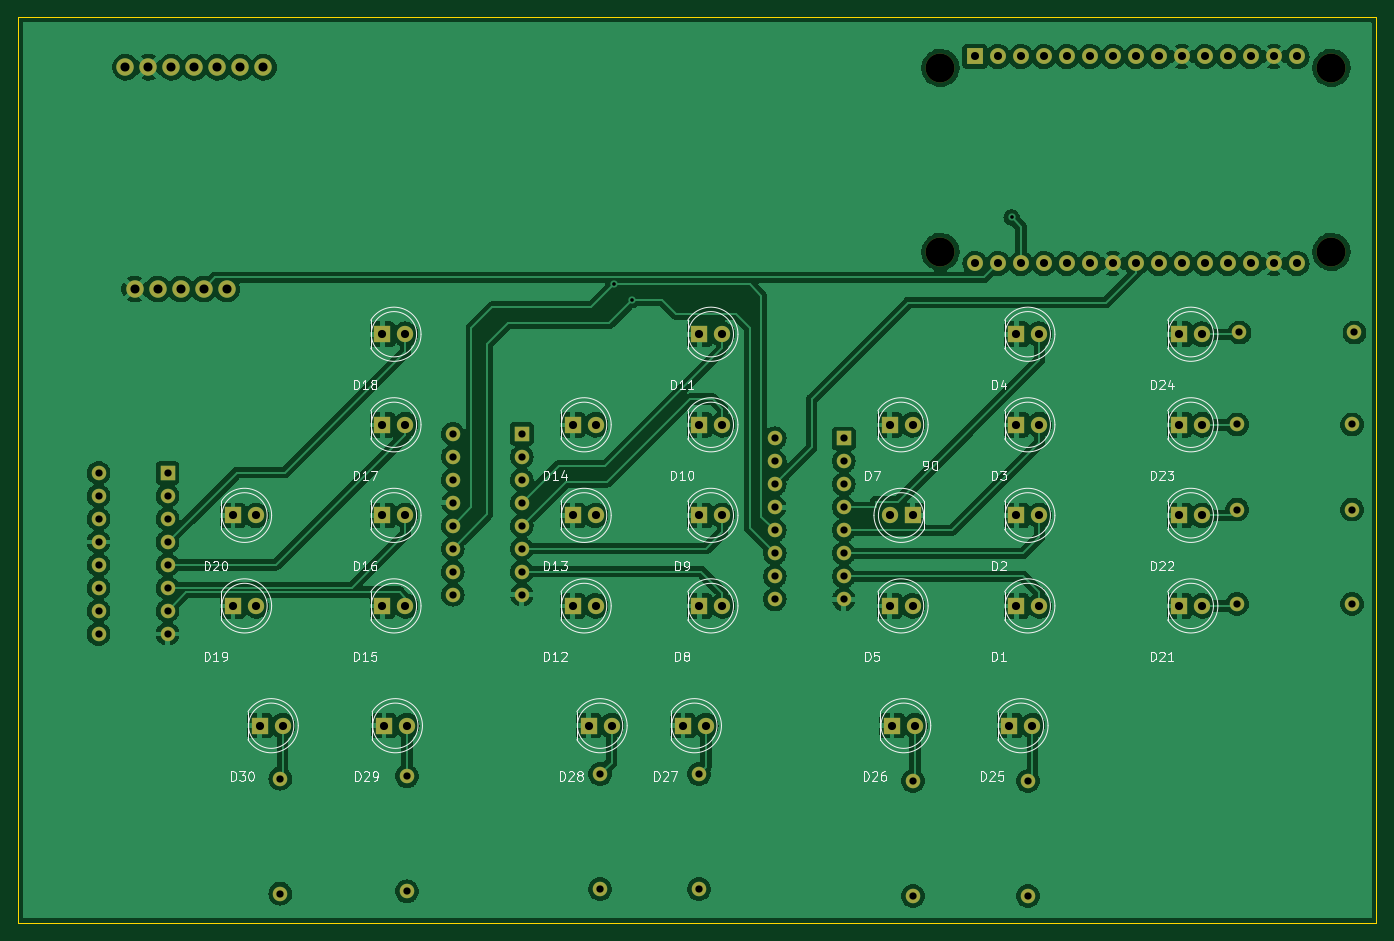
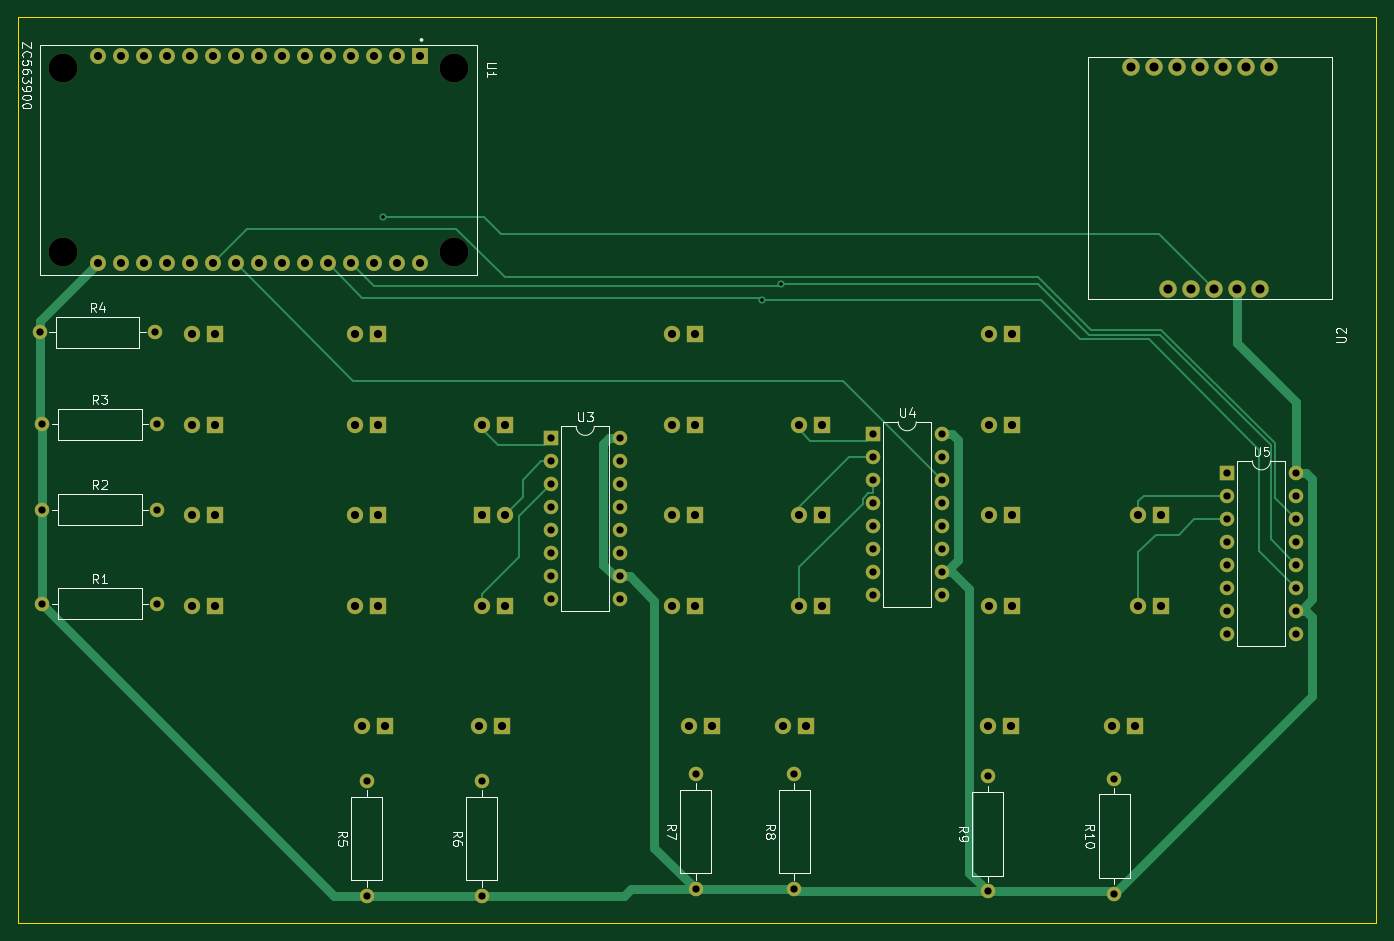
Circuit board: 11 layer files. Board 150.0 x 100.0 mm.
- bottom_copper: ZB-B_Cu.gbr (18917 bytes)
- bottom_mask: ZB-B_Mask.gbr (6476 bytes)
- paste: ZB-B_Paste.gbr (464 bytes)
- bottom_silk: ZB-B_Silkscreen.gbr (18886 bytes)
- outline: ZB-Edge_Cuts.gbr (645 bytes)
- top_copper: ZB-F_Cu.gbr (408365 bytes)
- top_mask: ZB-F_Mask.gbr (6476 bytes)
- paste: ZB-F_Paste.gbr (464 bytes)
- top_silk: ZB-F_Silkscreen.gbr (36566 bytes)
- drill: ZB-NPTH.drl (426 bytes)
- drill: ZB-PTH.drl (3374 bytes)

=== bottom_copper: ZB-B_Cu.gbr (18917 bytes, source omitted) ===
=== bottom_mask: ZB-B_Mask.gbr (6476 bytes, source omitted) ===
=== paste: ZB-B_Paste.gbr ===
%TF.GenerationSoftware,KiCad,Pcbnew,(6.0.4)*%
%TF.CreationDate,2023-10-16T18:27:53+02:00*%
%TF.ProjectId,ZB,5a422e6b-6963-4616-945f-706362585858,rev?*%
%TF.SameCoordinates,Original*%
%TF.FileFunction,Paste,Bot*%
%TF.FilePolarity,Positive*%
%FSLAX46Y46*%
G04 Gerber Fmt 4.6, Leading zero omitted, Abs format (unit mm)*
G04 Created by KiCad (PCBNEW (6.0.4)) date 2023-10-16 18:27:53*
%MOMM*%
%LPD*%
G01*
G04 APERTURE LIST*
G04 APERTURE END LIST*
M02*

=== bottom_silk: ZB-B_Silkscreen.gbr (18886 bytes, source omitted) ===
=== outline: ZB-Edge_Cuts.gbr ===
%TF.GenerationSoftware,KiCad,Pcbnew,(6.0.4)*%
%TF.CreationDate,2023-10-16T18:27:53+02:00*%
%TF.ProjectId,ZB,5a422e6b-6963-4616-945f-706362585858,rev?*%
%TF.SameCoordinates,Original*%
%TF.FileFunction,Profile,NP*%
%FSLAX46Y46*%
G04 Gerber Fmt 4.6, Leading zero omitted, Abs format (unit mm)*
G04 Created by KiCad (PCBNEW (6.0.4)) date 2023-10-16 18:27:53*
%MOMM*%
%LPD*%
G01*
G04 APERTURE LIST*
%TA.AperFunction,Profile*%
%ADD10C,0.100000*%
%TD*%
G04 APERTURE END LIST*
D10*
X0Y0D02*
X150000000Y0D01*
X150000000Y0D02*
X150000000Y-100000000D01*
X150000000Y-100000000D02*
X0Y-100000000D01*
X0Y-100000000D02*
X0Y0D01*
M02*

=== top_copper: ZB-F_Cu.gbr (408365 bytes, source omitted) ===
=== top_mask: ZB-F_Mask.gbr ===
%TF.GenerationSoftware,KiCad,Pcbnew,(6.0.4)*%
%TF.CreationDate,2023-10-16T18:27:53+02:00*%
%TF.ProjectId,ZB,5a422e6b-6963-4616-945f-706362585858,rev?*%
%TF.SameCoordinates,Original*%
%TF.FileFunction,Soldermask,Top*%
%TF.FilePolarity,Negative*%
%FSLAX46Y46*%
G04 Gerber Fmt 4.6, Leading zero omitted, Abs format (unit mm)*
G04 Created by KiCad (PCBNEW (6.0.4)) date 2023-10-16 18:27:53*
%MOMM*%
%LPD*%
G01*
G04 APERTURE LIST*
%ADD10R,1.600000X1.600000*%
%ADD11O,1.600000X1.600000*%
%ADD12C,1.924000*%
%ADD13R,1.752600X1.752600*%
%ADD14C,1.752600*%
%ADD15C,3.200000*%
%ADD16C,1.600000*%
%ADD17R,1.800000X1.800000*%
%ADD18C,1.800000*%
G04 APERTURE END LIST*
D10*
%TO.C,U5*%
X16500000Y-50307000D03*
D11*
X16500000Y-52847000D03*
X16500000Y-55387000D03*
X16500000Y-57927000D03*
X16500000Y-60467000D03*
X16500000Y-63007000D03*
X16500000Y-65547000D03*
X16500000Y-68087000D03*
X8880000Y-68087000D03*
X8880000Y-65547000D03*
X8880000Y-63007000D03*
X8880000Y-60467000D03*
X8880000Y-57927000D03*
X8880000Y-55387000D03*
X8880000Y-52847000D03*
X8880000Y-50307000D03*
%TD*%
D10*
%TO.C,U4*%
X55616000Y-45989000D03*
D11*
X55616000Y-48529000D03*
X55616000Y-51069000D03*
X55616000Y-53609000D03*
X55616000Y-56149000D03*
X55616000Y-58689000D03*
X55616000Y-61229000D03*
X55616000Y-63769000D03*
X47996000Y-63769000D03*
X47996000Y-61229000D03*
X47996000Y-58689000D03*
X47996000Y-56149000D03*
X47996000Y-53609000D03*
X47996000Y-51069000D03*
X47996000Y-48529000D03*
X47996000Y-45989000D03*
%TD*%
D10*
%TO.C,U3*%
X91176000Y-46497000D03*
D11*
X91176000Y-49037000D03*
X91176000Y-51577000D03*
X91176000Y-54117000D03*
X91176000Y-56657000D03*
X91176000Y-59197000D03*
X91176000Y-61737000D03*
X91176000Y-64277000D03*
X83556000Y-64277000D03*
X83556000Y-61737000D03*
X83556000Y-59197000D03*
X83556000Y-56657000D03*
X83556000Y-54117000D03*
X83556000Y-51577000D03*
X83556000Y-49037000D03*
X83556000Y-46497000D03*
%TD*%
D12*
%TO.C,U2*%
X11850500Y-5517500D03*
X12850500Y-30017500D03*
X14390500Y-5517500D03*
X16930500Y-5517500D03*
X15390500Y-30017500D03*
X17930500Y-30017500D03*
X19470500Y-5517500D03*
X22010500Y-5517500D03*
X20470500Y-30017500D03*
X23010500Y-30017500D03*
X24550500Y-5517500D03*
X27090500Y-5517500D03*
%TD*%
D13*
%TO.C,U1*%
X105664000Y-4318000D03*
D14*
X108204000Y-4318000D03*
X110744000Y-4318000D03*
X113284000Y-4318000D03*
X115824000Y-4318000D03*
X118364000Y-4318000D03*
X120904000Y-4318000D03*
X123444000Y-4318000D03*
X125984000Y-4318000D03*
X128524000Y-4318000D03*
X131064000Y-4318000D03*
X133604000Y-4318000D03*
X136144000Y-4318000D03*
X138684000Y-4318000D03*
X141224000Y-4318000D03*
X141224000Y-27178000D03*
X138684000Y-27178000D03*
X136144000Y-27178000D03*
X133604000Y-27178000D03*
X131064000Y-27178000D03*
X128524000Y-27178000D03*
X125984000Y-27178000D03*
X123444000Y-27178000D03*
X120904000Y-27178000D03*
X118364000Y-27178000D03*
X115824000Y-27178000D03*
X113284000Y-27178000D03*
X110744000Y-27178000D03*
X108204000Y-27178000D03*
X105664000Y-27178000D03*
D15*
X101854000Y-5588000D03*
X145034000Y-25908000D03*
X101854000Y-25908000D03*
X145034000Y-5588000D03*
%TD*%
D16*
%TO.C,R10*%
X28956000Y-96774000D03*
D11*
X28956000Y-84074000D03*
%TD*%
D16*
%TO.C,R9*%
X42926000Y-96520000D03*
D11*
X42926000Y-83820000D03*
%TD*%
D16*
%TO.C,R8*%
X64262000Y-96266000D03*
D11*
X64262000Y-83566000D03*
%TD*%
D16*
%TO.C,R7*%
X75184000Y-96266000D03*
D11*
X75184000Y-83566000D03*
%TD*%
D16*
%TO.C,R6*%
X98806000Y-97028000D03*
D11*
X98806000Y-84328000D03*
%TD*%
D16*
%TO.C,R5*%
X111506000Y-97028000D03*
D11*
X111506000Y-84328000D03*
%TD*%
D16*
%TO.C,R4*%
X147574000Y-34798000D03*
D11*
X134874000Y-34798000D03*
%TD*%
D16*
%TO.C,R3*%
X147320000Y-44958000D03*
D11*
X134620000Y-44958000D03*
%TD*%
D16*
%TO.C,R2*%
X147320000Y-54356000D03*
D11*
X134620000Y-54356000D03*
%TD*%
D16*
%TO.C,R1*%
X147320000Y-64770000D03*
D11*
X134620000Y-64770000D03*
%TD*%
D17*
%TO.C,D30*%
X26670000Y-78232000D03*
D18*
X29210000Y-78232000D03*
%TD*%
D17*
%TO.C,D29*%
X40386000Y-78232000D03*
D18*
X42926000Y-78232000D03*
%TD*%
D17*
%TO.C,D28*%
X62992000Y-78232000D03*
D18*
X65532000Y-78232000D03*
%TD*%
D17*
%TO.C,D27*%
X73406000Y-78232000D03*
D18*
X75946000Y-78232000D03*
%TD*%
D17*
%TO.C,D26*%
X96520000Y-78232000D03*
D18*
X99060000Y-78232000D03*
%TD*%
D17*
%TO.C,D25*%
X109474000Y-78232000D03*
D18*
X112014000Y-78232000D03*
%TD*%
D17*
%TO.C,D24*%
X128230000Y-35000000D03*
D18*
X130770000Y-35000000D03*
%TD*%
D17*
%TO.C,D23*%
X128230000Y-45000000D03*
D18*
X130770000Y-45000000D03*
%TD*%
D17*
%TO.C,D22*%
X128230000Y-55000000D03*
D18*
X130770000Y-55000000D03*
%TD*%
D17*
%TO.C,D21*%
X128230000Y-65000000D03*
D18*
X130770000Y-65000000D03*
%TD*%
D17*
%TO.C,D20*%
X23730000Y-55000000D03*
D18*
X26270000Y-55000000D03*
%TD*%
D17*
%TO.C,D19*%
X23730000Y-65000000D03*
D18*
X26270000Y-65000000D03*
%TD*%
D17*
%TO.C,D18*%
X40230000Y-35000000D03*
D18*
X42770000Y-35000000D03*
%TD*%
D17*
%TO.C,D17*%
X40230000Y-45000000D03*
D18*
X42770000Y-45000000D03*
%TD*%
D17*
%TO.C,D16*%
X40230000Y-55000000D03*
D18*
X42770000Y-55000000D03*
%TD*%
D17*
%TO.C,D15*%
X40230000Y-65000000D03*
D18*
X42770000Y-65000000D03*
%TD*%
D17*
%TO.C,D14*%
X61230000Y-45000000D03*
D18*
X63770000Y-45000000D03*
%TD*%
D17*
%TO.C,D13*%
X61230000Y-55000000D03*
D18*
X63770000Y-55000000D03*
%TD*%
D17*
%TO.C,D12*%
X61230000Y-65000000D03*
D18*
X63770000Y-65000000D03*
%TD*%
D17*
%TO.C,D11*%
X75230000Y-35000000D03*
D18*
X77770000Y-35000000D03*
%TD*%
D17*
%TO.C,D10*%
X75230000Y-45000000D03*
D18*
X77770000Y-45000000D03*
%TD*%
D17*
%TO.C,D9*%
X75230000Y-55000000D03*
D18*
X77770000Y-55000000D03*
%TD*%
D17*
%TO.C,D8*%
X75230000Y-65000000D03*
D18*
X77770000Y-65000000D03*
%TD*%
D17*
%TO.C,D7*%
X96230000Y-45000000D03*
D18*
X98770000Y-45000000D03*
%TD*%
D17*
%TO.C,D6*%
X98770000Y-55000000D03*
D18*
X96230000Y-55000000D03*
%TD*%
D17*
%TO.C,D5*%
X96230000Y-65000000D03*
D18*
X98770000Y-65000000D03*
%TD*%
D17*
%TO.C,D4*%
X110230000Y-35000000D03*
D18*
X112770000Y-35000000D03*
%TD*%
D17*
%TO.C,D3*%
X110230000Y-45000000D03*
D18*
X112770000Y-45000000D03*
%TD*%
D17*
%TO.C,D2*%
X110230000Y-55000000D03*
D18*
X112770000Y-55000000D03*
%TD*%
%TO.C,D1*%
X112770000Y-65000000D03*
D17*
X110230000Y-65000000D03*
%TD*%
M02*

=== paste: ZB-F_Paste.gbr ===
%TF.GenerationSoftware,KiCad,Pcbnew,(6.0.4)*%
%TF.CreationDate,2023-10-16T18:27:53+02:00*%
%TF.ProjectId,ZB,5a422e6b-6963-4616-945f-706362585858,rev?*%
%TF.SameCoordinates,Original*%
%TF.FileFunction,Paste,Top*%
%TF.FilePolarity,Positive*%
%FSLAX46Y46*%
G04 Gerber Fmt 4.6, Leading zero omitted, Abs format (unit mm)*
G04 Created by KiCad (PCBNEW (6.0.4)) date 2023-10-16 18:27:53*
%MOMM*%
%LPD*%
G01*
G04 APERTURE LIST*
G04 APERTURE END LIST*
M02*

=== top_silk: ZB-F_Silkscreen.gbr (36566 bytes, source omitted) ===
=== drill: ZB-NPTH.drl ===
M48
; DRILL file {KiCad (6.0.4)} date Mon Oct 16 18:27:47 2023
; FORMAT={-:-/ absolute / metric / decimal}
; #@! TF.CreationDate,2023-10-16T18:27:47+02:00
; #@! TF.GenerationSoftware,Kicad,Pcbnew,(6.0.4)
; #@! TF.FileFunction,NonPlated,1,2,NPTH
FMAT,2
METRIC
; #@! TA.AperFunction,NonPlated,NPTH,ComponentDrill
T1C3.200
%
G90
G05
T1
X101.854Y-5.588
X101.854Y-25.908
X145.034Y-5.588
X145.034Y-25.908
T0
M30

=== drill: ZB-PTH.drl ===
M48
; DRILL file {KiCad (6.0.4)} date Mon Oct 16 18:27:47 2023
; FORMAT={-:-/ absolute / metric / decimal}
; #@! TF.CreationDate,2023-10-16T18:27:47+02:00
; #@! TF.GenerationSoftware,Kicad,Pcbnew,(6.0.4)
; #@! TF.FileFunction,Plated,1,2,PTH
FMAT,2
METRIC
; #@! TA.AperFunction,Plated,PTH,ViaDrill
T1C0.400
; #@! TA.AperFunction,Plated,PTH,ComponentDrill
T2C0.800
; #@! TA.AperFunction,Plated,PTH,ComponentDrill
T3C0.889
; #@! TA.AperFunction,Plated,PTH,ComponentDrill
T4C0.900
; #@! TA.AperFunction,Plated,PTH,ComponentDrill
T5C1.000
%
G90
G05
T1
X65.786Y-29.464
X67.818Y-31.242
X109.728Y-22.098
T2
X8.88Y-50.307
X8.88Y-52.847
X8.88Y-55.387
X8.88Y-57.927
X8.88Y-60.467
X8.88Y-63.007
X8.88Y-65.547
X8.88Y-68.087
X16.5Y-50.307
X16.5Y-52.847
X16.5Y-55.387
X16.5Y-57.927
X16.5Y-60.467
X16.5Y-63.007
X16.5Y-65.547
X16.5Y-68.087
X28.956Y-84.074
X28.956Y-96.774
X42.926Y-83.82
X42.926Y-96.52
X47.996Y-45.989
X47.996Y-48.529
X47.996Y-51.069
X47.996Y-53.609
X47.996Y-56.149
X47.996Y-58.689
X47.996Y-61.229
X47.996Y-63.769
X55.616Y-45.989
X55.616Y-48.529
X55.616Y-51.069
X55.616Y-53.609
X55.616Y-56.149
X55.616Y-58.689
X55.616Y-61.229
X55.616Y-63.769
X64.262Y-83.566
X64.262Y-96.266
X75.184Y-83.566
X75.184Y-96.266
X83.556Y-46.497
X83.556Y-49.037
X83.556Y-51.577
X83.556Y-54.117
X83.556Y-56.657
X83.556Y-59.197
X83.556Y-61.737
X83.556Y-64.277
X91.176Y-46.497
X91.176Y-49.037
X91.176Y-51.577
X91.176Y-54.117
X91.176Y-56.657
X91.176Y-59.197
X91.176Y-61.737
X91.176Y-64.277
X98.806Y-84.328
X98.806Y-97.028
X111.506Y-84.328
X111.506Y-97.028
X134.62Y-44.958
X134.62Y-54.356
X134.62Y-64.77
X134.874Y-34.798
X147.32Y-44.958
X147.32Y-54.356
X147.32Y-64.77
X147.574Y-34.798
T3
X105.664Y-4.318
X105.664Y-27.178
X108.204Y-4.318
X108.204Y-27.178
X110.744Y-4.318
X110.744Y-27.178
X113.284Y-4.318
X113.284Y-27.178
X115.824Y-4.318
X115.824Y-27.178
X118.364Y-4.318
X118.364Y-27.178
X120.904Y-4.318
X120.904Y-27.178
X123.444Y-4.318
X123.444Y-27.178
X125.984Y-4.318
X125.984Y-27.178
X128.524Y-4.318
X128.524Y-27.178
X131.064Y-4.318
X131.064Y-27.178
X133.604Y-4.318
X133.604Y-27.178
X136.144Y-4.318
X136.144Y-27.178
X138.684Y-4.318
X138.684Y-27.178
X141.224Y-4.318
X141.224Y-27.178
T4
X23.73Y-55.0
X23.73Y-65.0
X26.27Y-55.0
X26.27Y-65.0
X26.67Y-78.232
X29.21Y-78.232
X40.23Y-35.0
X40.23Y-45.0
X40.23Y-55.0
X40.23Y-65.0
X40.386Y-78.232
X42.77Y-35.0
X42.77Y-45.0
X42.77Y-55.0
X42.77Y-65.0
X42.926Y-78.232
X61.23Y-45.0
X61.23Y-55.0
X61.23Y-65.0
X62.992Y-78.232
X63.77Y-45.0
X63.77Y-55.0
X63.77Y-65.0
X65.532Y-78.232
X73.406Y-78.232
X75.23Y-35.0
X75.23Y-45.0
X75.23Y-55.0
X75.23Y-65.0
X75.946Y-78.232
X77.77Y-35.0
X77.77Y-45.0
X77.77Y-55.0
X77.77Y-65.0
X96.23Y-45.0
X96.23Y-55.0
X96.23Y-65.0
X96.52Y-78.232
X98.77Y-45.0
X98.77Y-55.0
X98.77Y-65.0
X99.06Y-78.232
X109.474Y-78.232
X110.23Y-35.0
X110.23Y-45.0
X110.23Y-55.0
X110.23Y-65.0
X112.014Y-78.232
X112.77Y-35.0
X112.77Y-45.0
X112.77Y-55.0
X112.77Y-65.0
X128.23Y-35.0
X128.23Y-45.0
X128.23Y-55.0
X128.23Y-65.0
X130.77Y-35.0
X130.77Y-45.0
X130.77Y-55.0
X130.77Y-65.0
T5
X11.851Y-5.518
X12.851Y-30.017
X14.39Y-5.518
X15.39Y-30.017
X16.93Y-5.518
X17.93Y-30.017
X19.47Y-5.518
X20.47Y-30.017
X22.011Y-5.518
X23.011Y-30.017
X24.55Y-5.518
X27.09Y-5.518
T0
M30
